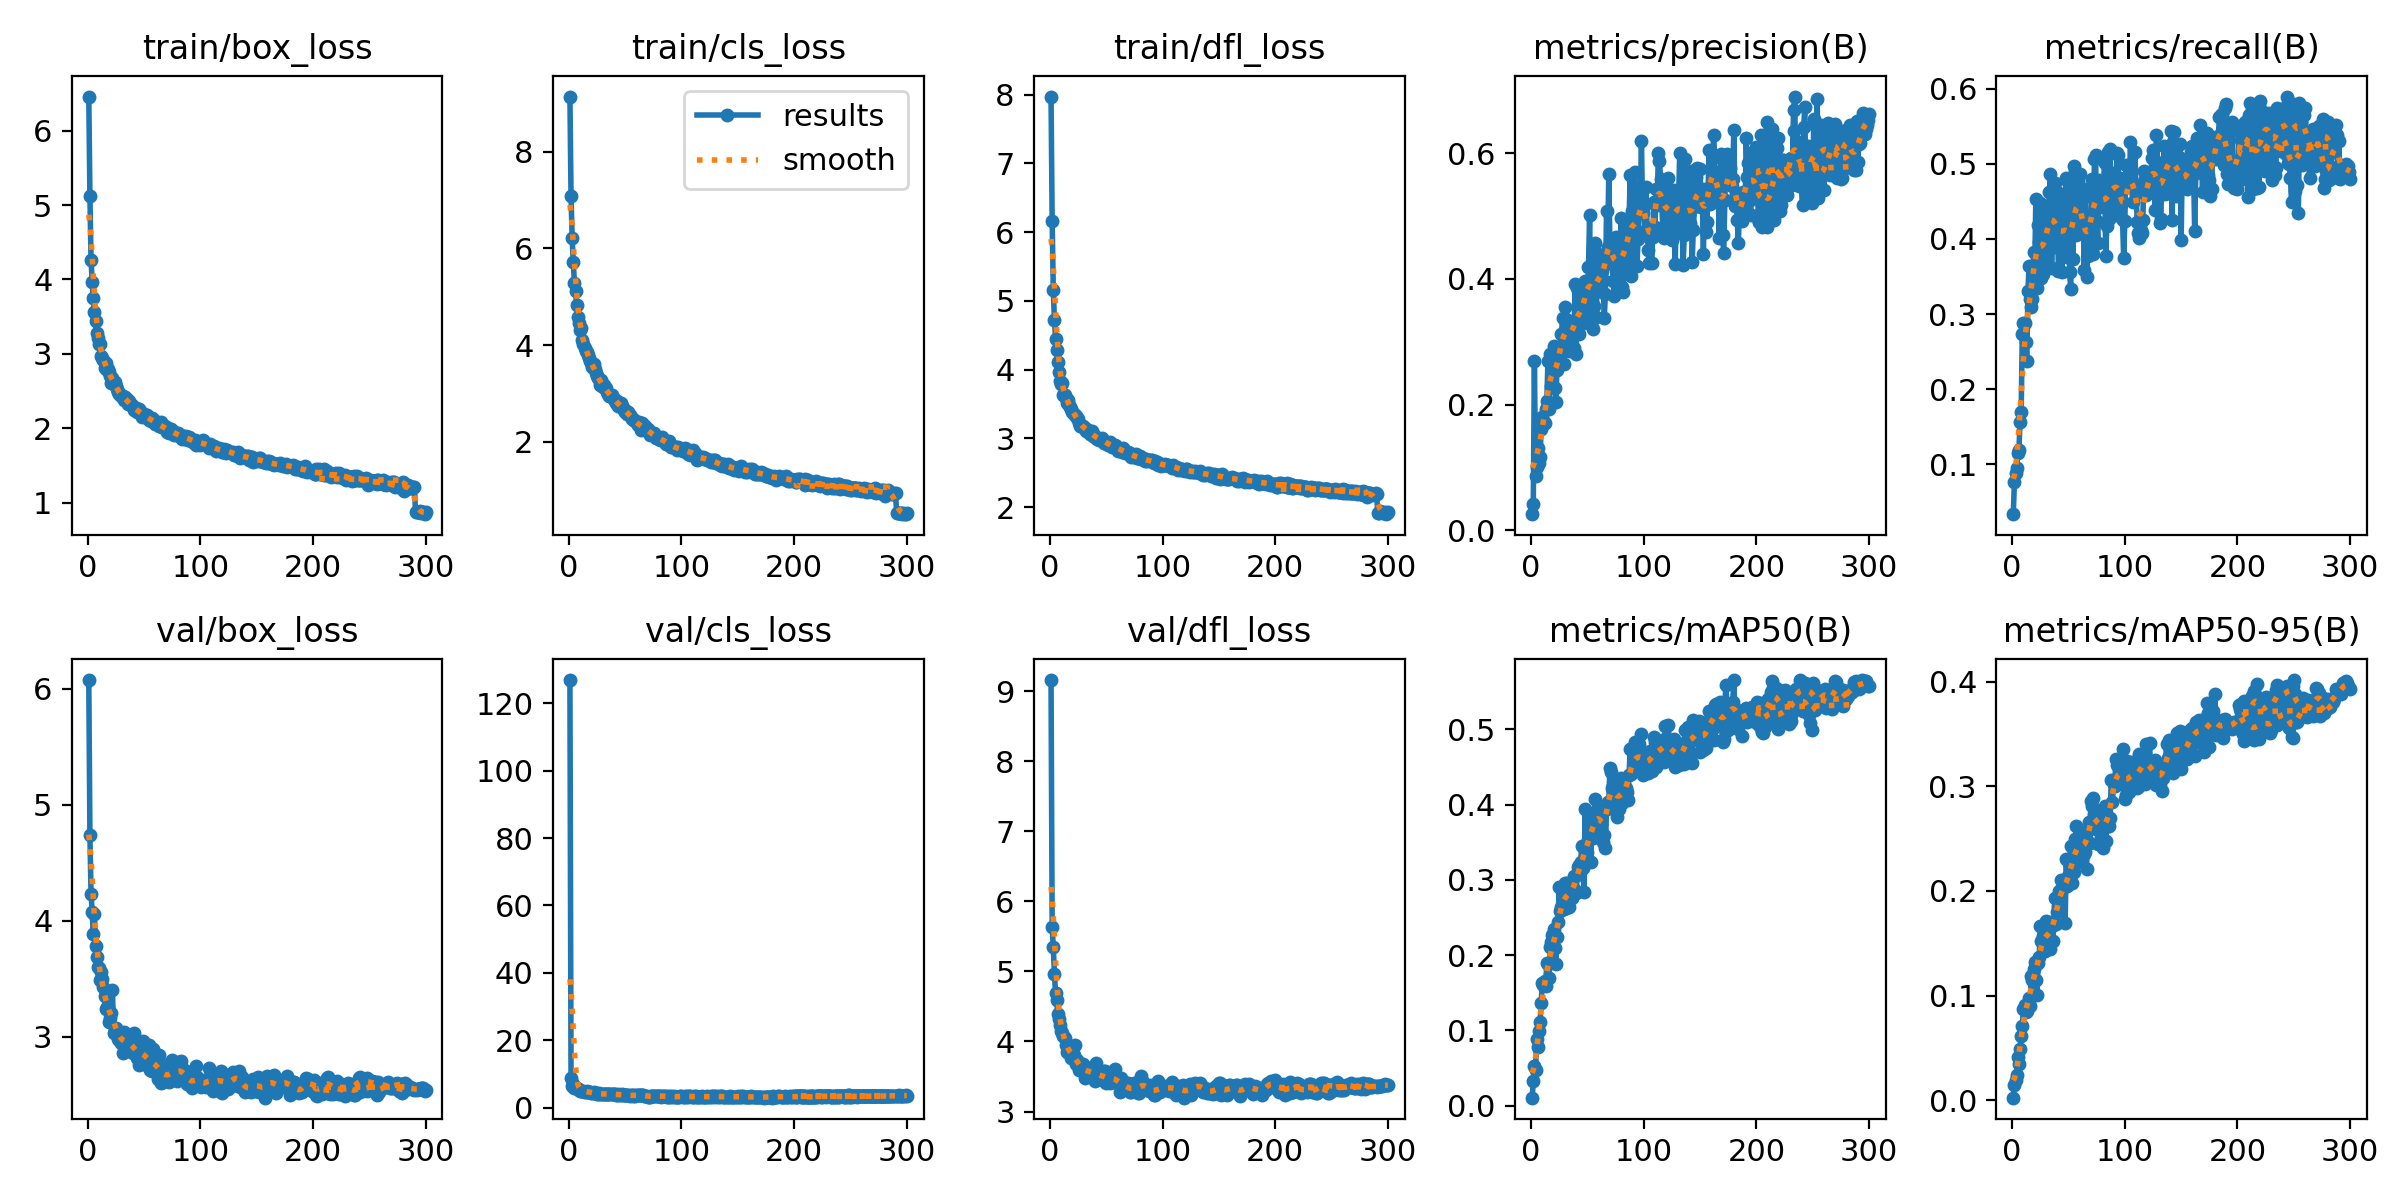

The table this chart was drawn from, first rows:
epoch, train/box_loss, train/cls_loss, train/dfl_loss, metrics/precision(B), metrics/recall(B), metrics/mAP50(B), metrics/mAP50-95(B), val/box_loss, val/cls_loss, val/dfl_loss, lr/pg0, lr/pg1, lr/pg2
1, 6.457, 9.143, 7.973, 0.02548, 0.03371, 0.01052, 0.00239, 6.074, 126.9, 9.162, 0.0004152, 0.0004152, 0.0004152
2, 5.126, 7.09, 6.161, 0.04215, 0.07656, 0.03208, 0.01416, 4.736, 8.743, 5.636, 0.0008291, 0.0008291, 0.0008291
3, 4.264, 6.214, 5.159, 0.269, 0.08816, 0.05233, 0.01949, 4.233, 6.498, 5.345, 0.00124, 0.00124, 0.00124
4, 3.969, 5.712, 4.728, 0.08572, 0.0949, 0.04722, 0.02397, 4.077, 6.958, 4.969, 0.001238, 0.001238, 0.001238
5, 3.752, 5.292, 4.451, 0.1007, 0.1157, 0.08911, 0.04098, 3.885, 5.761, 4.697, 0.001234, 0.001234, 0.001234
6, 3.565, 5.119, 4.284, 0.1316, 0.1191, 0.07721, 0.03463, 4.059, 5.782, 4.595, 0.001229, 0.001229, 0.001229
7, 3.436, 4.83, 4.117, 0.1062, 0.1561, 0.09905, 0.04844, 3.781, 5.798, 4.388, 0.001225, 0.001225, 0.001225
8, 3.278, 4.578, 3.963, 0.1161, 0.1703, 0.1113, 0.0618, 3.684, 5.497, 4.326, 0.001221, 0.001221, 0.001221
9, 3.209, 4.469, 3.834, 0.1616, 0.274, 0.1361, 0.0707, 3.595, 5.181, 4.231, 0.001217, 0.001217, 0.001217
10, 3.136, 4.312, 3.794, 0.18, 0.2877, 0.1634, 0.08712, 3.592, 4.986, 4.146, 0.001213, 0.001213, 0.001213
11, 3.129, 4.35, 3.807, 0.1696, 0.2876, 0.1603, 0.0913, 3.486, 4.928, 4.127, 0.001209, 0.001209, 0.001209
12, 2.973, 4.101, 3.629, 0.1704, 0.2628, 0.1652, 0.08424, 3.558, 5.092, 4.077, 0.001205, 0.001205, 0.001205
13, 2.947, 4.034, 3.637, 0.1933, 0.2373, 0.159, 0.08536, 3.494, 4.996, 4.057, 0.0012, 0.0012, 0.0012
14, 2.921, 3.942, 3.587, 0.2051, 0.3307, 0.1897, 0.09324, 3.429, 4.722, 3.955, 0.001196, 0.001196, 0.001196
15, 2.814, 3.886, 3.512, 0.2695, 0.3635, 0.1886, 0.09814, 3.349, 4.739, 3.849, 0.001192, 0.001192, 0.001192
16, 2.872, 3.859, 3.555, 0.1921, 0.3197, 0.1696, 0.09037, 3.234, 4.999, 3.877, 0.001188, 0.001188, 0.001188
17, 2.78, 3.798, 3.491, 0.2801, 0.309, 0.2101, 0.119, 3.252, 4.711, 3.863, 0.001184, 0.001184, 0.001184
18, 2.793, 3.741, 3.462, 0.2299, 0.3201, 0.217, 0.1152, 3.259, 4.607, 3.865, 0.00118, 0.00118, 0.00118
19, 2.754, 3.668, 3.434, 0.2798, 0.3832, 0.2273, 0.1249, 3.127, 4.522, 3.763, 0.001176, 0.001176, 0.001176
20, 2.698, 3.625, 3.383, 0.2926, 0.3543, 0.2341, 0.1325, 3.157, 4.425, 3.772, 0.001172, 0.001172, 0.001172
21, 2.611, 3.547, 3.35, 0.2258, 0.4529, 0.21, 0.1151, 3.205, 4.4, 3.809, 0.001167, 0.001167, 0.001167
22, 2.683, 3.611, 3.342, 0.2041, 0.3345, 0.1881, 0.1003, 3.398, 4.708, 3.943, 0.001163, 0.001163, 0.001163
23, 2.62, 3.499, 3.321, 0.2546, 0.4183, 0.2243, 0.1314, 3.027, 4.266, 3.682, 0.001159, 0.001159, 0.001159
24, 2.623, 3.419, 3.298, 0.2797, 0.3961, 0.2442, 0.1366, 3.067, 4.243, 3.732, 0.001155, 0.001155, 0.001155
25, 2.567, 3.363, 3.276, 0.2732, 0.4472, 0.29, 0.1664, 3.073, 4.067, 3.666, 0.001151, 0.001151, 0.001151
26, 2.528, 3.312, 3.217, 0.2923, 0.3482, 0.2581, 0.1526, 3.041, 4.205, 3.598, 0.001147, 0.001147, 0.001147
27, 2.487, 3.292, 3.184, 0.3127, 0.3528, 0.2642, 0.1571, 2.975, 4.266, 3.653, 0.001143, 0.001143, 0.001143
28, 2.456, 3.179, 3.183, 0.3373, 0.3753, 0.2779, 0.1556, 2.97, 4.058, 3.614, 0.001139, 0.001139, 0.001139
29, 2.457, 3.272, 3.185, 0.2645, 0.4025, 0.2611, 0.1429, 3.042, 4.017, 3.676, 0.001135, 0.001135, 0.001135
30, 2.43, 3.138, 3.149, 0.3545, 0.4329, 0.2955, 0.1717, 2.943, 3.983, 3.582, 0.00113, 0.00113, 0.00113
31, 2.438, 3.169, 3.154, 0.3359, 0.3653, 0.2623, 0.1537, 2.853, 4.178, 3.482, 0.001126, 0.001126, 0.001126
32, 2.387, 3.118, 3.101, 0.3273, 0.4275, 0.2961, 0.1555, 3.039, 4.041, 3.593, 0.001122, 0.001122, 0.001122
33, 2.424, 3.12, 3.13, 0.2883, 0.462, 0.285, 0.1704, 2.976, 4.054, 3.614, 0.001118, 0.001118, 0.001118
34, 2.388, 3.029, 3.125, 0.2855, 0.4864, 0.2638, 0.1443, 2.973, 4.192, 3.562, 0.001114, 0.001114, 0.001114
35, 2.394, 2.998, 3.103, 0.3291, 0.3608, 0.2893, 0.1661, 2.969, 4.201, 3.603, 0.00111, 0.00111, 0.00111
36, 2.331, 2.955, 3.067, 0.2949, 0.4454, 0.2752, 0.152, 2.956, 4.035, 3.624, 0.001106, 0.001106, 0.001106
37, 2.369, 2.958, 3.105, 0.3216, 0.3895, 0.2879, 0.1683, 2.879, 4.127, 3.517, 0.001102, 0.001102, 0.001102
38, 2.323, 2.961, 3.032, 0.2903, 0.4748, 0.3051, 0.1933, 2.948, 3.996, 3.546, 0.001097, 0.001097, 0.001097
39, 2.319, 2.91, 3.046, 0.3921, 0.3959, 0.2863, 0.1684, 2.952, 4.065, 3.538, 0.001093, 0.001093, 0.001093
40, 2.281, 2.883, 3.022, 0.2798, 0.463, 0.2822, 0.1803, 2.86, 3.93, 3.443, 0.001089, 0.001089, 0.001089
41, 2.251, 2.841, 3.001, 0.3854, 0.3577, 0.306, 0.1852, 3.029, 3.931, 3.689, 0.001085, 0.001085, 0.001085
42, 2.258, 2.796, 2.995, 0.3592, 0.3894, 0.3169, 0.2002, 2.855, 3.865, 3.518, 0.001081, 0.001081, 0.001081
43, 2.274, 2.855, 3.01, 0.3122, 0.4597, 0.32, 0.2104, 2.896, 3.806, 3.515, 0.001077, 0.001077, 0.001077
44, 2.219, 2.742, 2.97, 0.3732, 0.3554, 0.3232, 0.2026, 2.818, 3.958, 3.494, 0.001073, 0.001073, 0.001073
45, 2.228, 2.766, 2.998, 0.334, 0.4434, 0.3454, 0.2086, 2.815, 3.844, 3.503, 0.001069, 0.001069, 0.001069
46, 2.265, 2.802, 3.013, 0.347, 0.398, 0.3156, 0.2033, 2.753, 3.902, 3.446, 0.001064, 0.001064, 0.001064
47, 2.215, 2.734, 2.968, 0.3291, 0.3854, 0.2838, 0.1691, 2.902, 4.196, 3.518, 0.00106, 0.00106, 0.00106
48, 2.148, 2.675, 2.936, 0.3961, 0.4817, 0.3939, 0.2305, 2.917, 3.688, 3.582, 0.001056, 0.001056, 0.001056
49, 2.196, 2.673, 2.941, 0.3922, 0.376, 0.3329, 0.205, 2.959, 3.8, 3.574, 0.001052, 0.001052, 0.001052
50, 2.189, 2.608, 2.95, 0.3473, 0.4756, 0.3366, 0.2139, 2.763, 3.739, 3.406, 0.001048, 0.001048, 0.001048
51, 2.167, 2.647, 2.918, 0.4189, 0.3554, 0.3531, 0.2127, 2.805, 3.868, 3.442, 0.001044, 0.001044, 0.001044
52, 2.151, 2.58, 2.911, 0.5018, 0.3339, 0.3807, 0.2429, 2.838, 3.7, 3.476, 0.00104, 0.00104, 0.00104
53, 2.181, 2.621, 2.944, 0.3304, 0.427, 0.3233, 0.2077, 2.759, 3.686, 3.402, 0.001035, 0.001035, 0.001035
54, 2.115, 2.55, 2.89, 0.3935, 0.3728, 0.3811, 0.2338, 2.924, 3.588, 3.545, 0.001031, 0.001031, 0.001031
55, 2.114, 2.523, 2.87, 0.3202, 0.4967, 0.3551, 0.2185, 2.714, 3.704, 3.417, 0.001027, 0.001027, 0.001027
56, 2.094, 2.481, 2.881, 0.3571, 0.4903, 0.3884, 0.2495, 2.78, 3.685, 3.477, 0.001023, 0.001023, 0.001023
57, 2.139, 2.48, 2.891, 0.4566, 0.4057, 0.4081, 0.2621, 2.699, 3.554, 3.423, 0.001019, 0.001019, 0.001019
58, 2.098, 2.45, 2.902, 0.3393, 0.4775, 0.3634, 0.2276, 2.891, 3.75, 3.6, 0.001015, 0.001015, 0.001015
59, 2.118, 2.423, 2.894, 0.4389, 0.4177, 0.3901, 0.2484, 2.73, 3.533, 3.446, 0.001011, 0.001011, 0.001011
60, 2.056, 2.418, 2.822, 0.3808, 0.4867, 0.3895, 0.2488, 2.808, 3.69, 3.454, 0.001007, 0.001007, 0.001007
... 323 more rows
